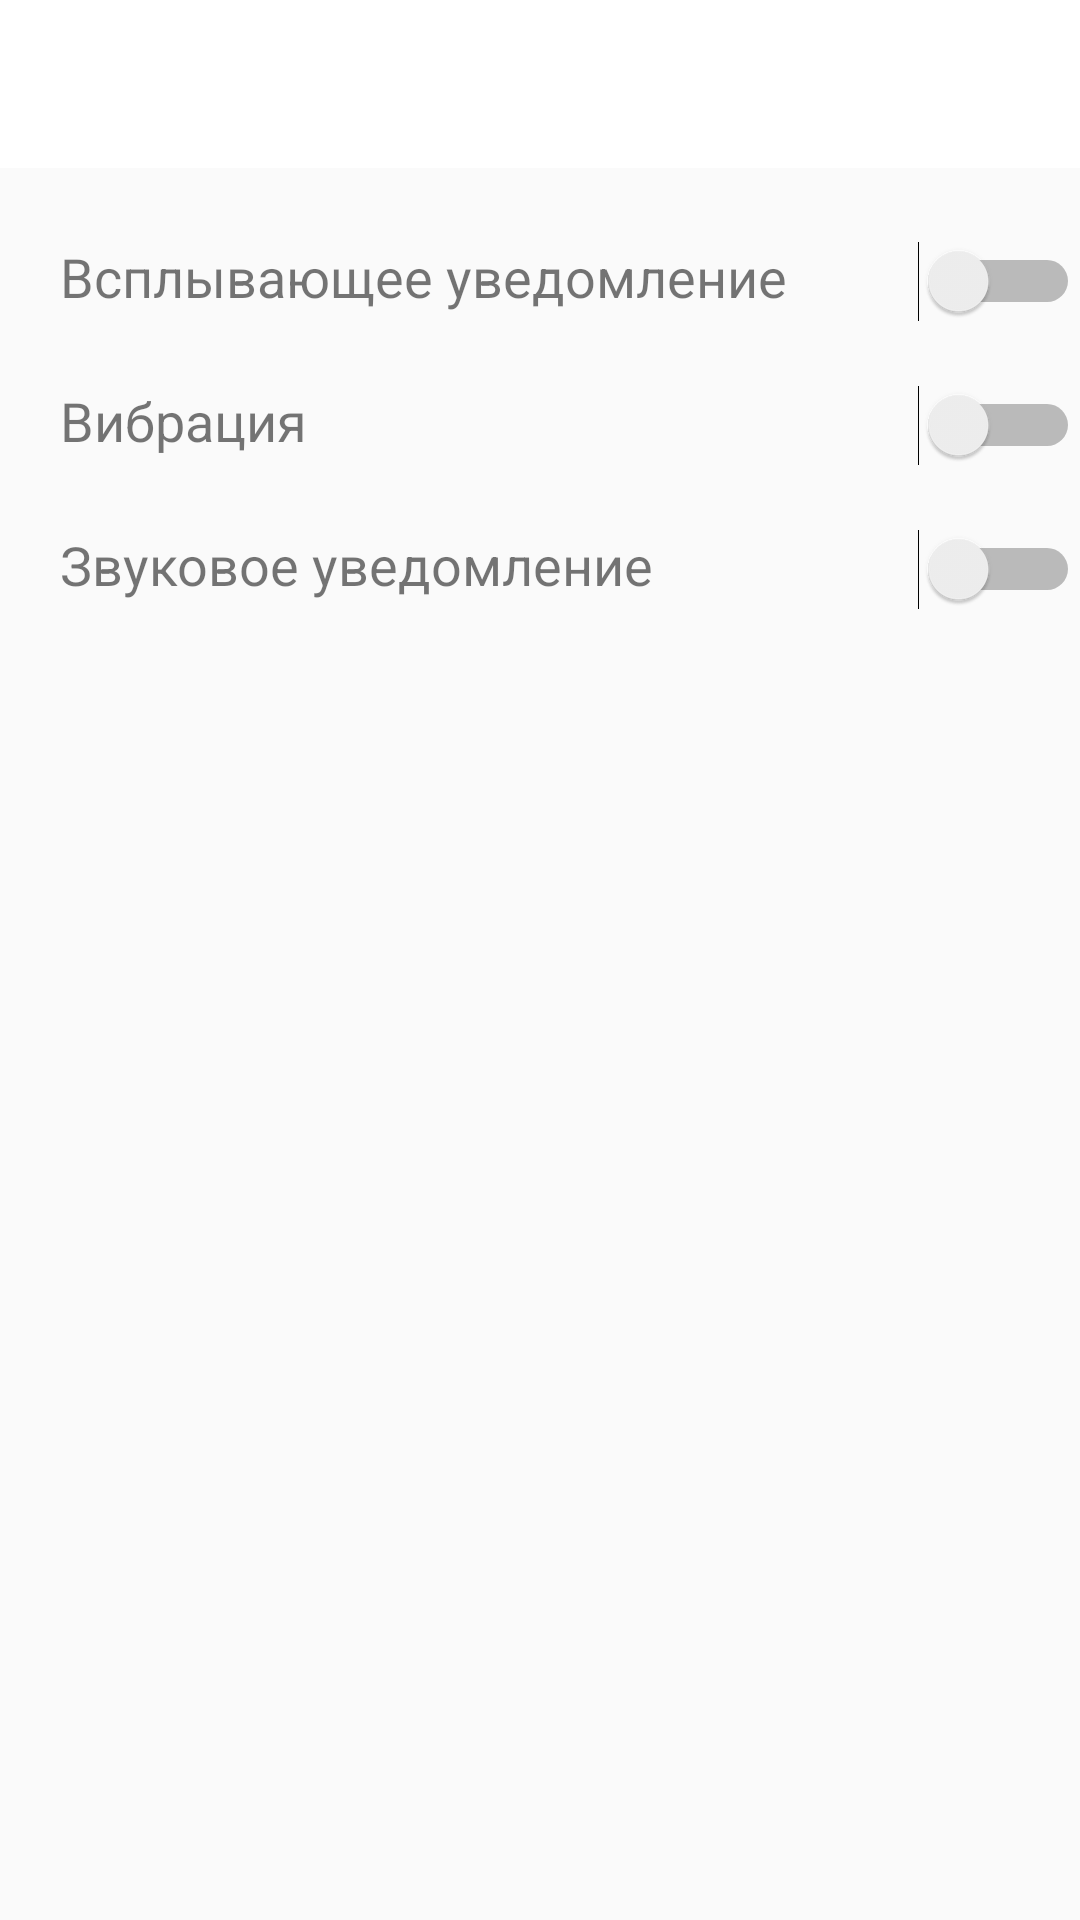

Here is an Android app screen rendered from its layout file. Give the layout XML and the strings, colors and styles it references.
<!-- AndroidManifest.xml: application theme AppTheme -->
<!-- res/layout/toolbar_set.xml -->
<?xml version="1.0" encoding="utf-8"?>
<androidx.constraintlayout.widget.ConstraintLayout xmlns:android="http://schemas.android.com/apk/res/android"
    xmlns:app="http://schemas.android.com/apk/res-auto"
    xmlns:tools="http://schemas.android.com/tools"
    android:layout_width="match_parent"
    android:layout_height="match_parent"
    tools:context="ru.project.TransactionAssistant.SetActivity">

    <com.google.android.material.appbar.AppBarLayout
        android:layout_width="match_parent"
        android:layout_height="wrap_content"
        android:theme="@style/AppTheme.AppBarOverlay"
        tools:ignore="MissingConstraints">

        <androidx.appcompat.widget.Toolbar
            android:id="@+id/toolbar"
            android:layout_width="match_parent"
            android:layout_height="?attr/actionBarSize"
            android:background="?attr/colorPrimary"
            app:popupTheme="@style/AppTheme.PopupOverlay" />

    </com.google.android.material.appbar.AppBarLayout>

    <include layout="@layout/activity_set" />


</androidx.constraintlayout.widget.ConstraintLayout>
<!-- res/layout/activity_set.xml (included above) -->
<?xml version="1.0" encoding="utf-8"?>
<androidx.constraintlayout.widget.ConstraintLayout xmlns:android="http://schemas.android.com/apk/res/android"
    xmlns:app="http://schemas.android.com/apk/res-auto"
    xmlns:tools="http://schemas.android.com/tools"
    android:layout_width="match_parent"
    android:layout_height="match_parent"
    app:layout_behavior="@string/appbar_scrolling_view_behavior"
    tools:context="ru.project.TransactionAssistant.SetActivity"
    tools:showIn="@layout/toolbar_set">

    <LinearLayout
        android:id="@+id/linearLayout"
        android:layout_width="0dp"
        android:layout_height="wrap_content"
        android:layout_marginTop="70dp"
        android:orientation="horizontal"
        app:layout_constraintEnd_toEndOf="parent"
        app:layout_constraintStart_toStartOf="parent"
        app:layout_constraintTop_toTopOf="parent">

        <TextView
            android:id="@+id/text_text"
            android:layout_width="wrap_content"
            android:layout_height="50dp"
            android:paddingVertical="10dp"
            android:paddingLeft="20dp"
            android:text="Всплывающее уведомление"
            android:textSize="18dp" />

        <Switch
            android:id="@+id/switch_text"
            android:layout_width="match_parent"
            android:layout_height="wrap_content"
            android:paddingVertical="10dp"
            android:paddingLeft="4dp" />
    </LinearLayout>

    <LinearLayout xmlns:android="http://schemas.android.com/apk/res/android"
        android:id="@+id/linearLayout2"
        android:layout_width="0dp"
        android:layout_height="wrap_content"
        android:layout_marginTop="48dp"
        android:orientation="horizontal"
        app:layout_constraintEnd_toEndOf="parent"
        app:layout_constraintStart_toStartOf="parent"
        app:layout_constraintTop_toTopOf="@+id/linearLayout">

        <TextView
            android:id="@+id/text_vibrate"
            android:layout_width="wrap_content"
            android:layout_height="wrap_content"
            android:paddingVertical="10dp"
            android:paddingLeft="20dp"
            android:text="Вибрация"
            android:textSize="18dp" />

        <Switch
            android:id="@+id/switch_vibrate"
            android:layout_width="match_parent"
            android:layout_height="wrap_content"
            android:paddingVertical="10dp"
            android:paddingLeft="4dp" />
    </LinearLayout>

    <LinearLayout xmlns:android="http://schemas.android.com/apk/res/android"
        android:id="@+id/linearLayout3"
        android:layout_width="0dp"
        android:layout_height="wrap_content"
        android:layout_marginTop="48dp"
        android:orientation="horizontal"
        app:layout_constraintEnd_toEndOf="parent"
        app:layout_constraintStart_toStartOf="parent"
        app:layout_constraintTop_toTopOf="@+id/linearLayout2">

        <TextView
            android:id="@+id/text_sound"
            android:layout_width="wrap_content"
            android:layout_height="wrap_content"
            android:paddingVertical="10dp"
            android:paddingLeft="20dp"
            android:text="Звуковое уведомление"
            android:textSize="18dp" />

        <Switch
            android:id="@+id/switch_sound"
            android:layout_width="match_parent"
            android:layout_height="wrap_content"
            android:paddingVertical="10dp"
            android:paddingLeft="4dp" />
    </LinearLayout>
</androidx.constraintlayout.widget.ConstraintLayout>
<!-- resources referenced by this layout -->
<resources>
  <style name="AppTheme.AppBarOverlay" parent="ThemeOverlay.AppCompat.Dark.ActionBar" />
  <style name="AppTheme.PopupOverlay" parent="ThemeOverlay.AppCompat.Light" />
  <style name="AppTheme" parent="Theme.AppCompat.Light.DarkActionBar">
          
          <item name="titleTextColor">@color/cardview_shadow_start_color</item>
          <item name="colorPrimary">@android:color/white</item>
          <item name="colorPrimaryDark">@color/colorPrimaryDark</item>
          <item name="colorAccent">@color/colorGreen</item>
          <item name="colorControlNormal">@color/colorGreen</item>
          <item name="windowActionBar">false</item>
          <item name="windowNoTitle">true</item>
      </style>
  <color name="colorPrimaryDark">#00574B</color>
  <color name="colorGreen">#49C033</color>
</resources>
